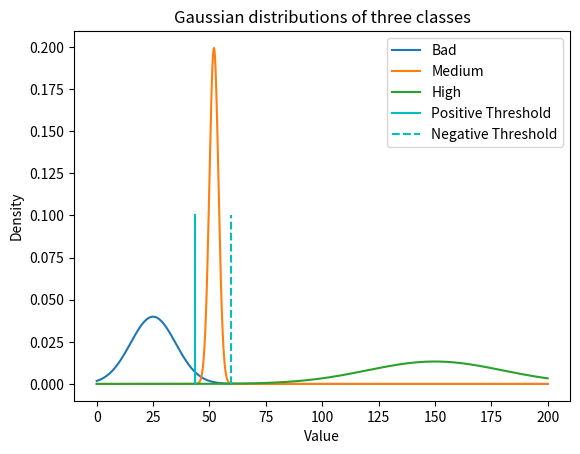

Write the Python code that produced this figure.
### Setup ###
import math

import numpy as np
from matplotlib import pyplot as plt

### Exercise 16 ###

# Define the mean and standard deviation for the three classes
bad_mean = 25
bad_std = 10

medium_mean = 52
medium_std = 2

high_mean = 150
high_std = 30

# Plot the three Gaussians
x = np.linspace(0, 200, 1000)
bad_pdf = 1 / (bad_std * np.sqrt(2 * np.pi)) * np.exp(-0.5 * ((x - bad_mean) / bad_std) ** 2)
medium_pdf = 1 / (medium_std * np.sqrt(2 * np.pi)) * np.exp(-0.5 * ((x - medium_mean) / medium_std) ** 2)
high_pdf = 1 / (high_std * np.sqrt(2 * np.pi)) * np.exp(-0.5 * ((x - high_mean) / high_std) ** 2)

plt.plot(x, bad_pdf, label='Bad')
plt.plot(x, medium_pdf, label='Medium')
plt.plot(x, high_pdf, label='High')
plt.xlabel('Value')
plt.ylabel('Density')
plt.legend()
plt.title('Gaussian distributions of three classes')
plt.show()

# Parametric threshold calculations
s1a = medium_std
s2a = high_std
m1a = medium_mean
m2a = high_mean

# Calculate thresholds
term = -s1a**2 * s2a**2 * (2 * m2a * m1a - m2a**2 - 2 * s2a**2 * math.log10(s2a/s1a)/math.log10(math.e) - m1a**2 + 2 * s1a**2 * math.log10(s2a/s1a)/math.log10(math.e))
th2pPar = (s1a**2 * m2a - s2a**2 * m1a + math.sqrt(term)) / (-s2a**2 + s1a**2)
th2nPar = (s1a**2 * m2a - s2a**2 * m1a - math.sqrt(term)) / (-s2a**2 + s1a**2)

# Plot thresholds
plt.plot([th2pPar, th2pPar], [0, 0.1], 'c', label='Positive Threshold')
plt.plot([th2nPar, th2nPar], [0, 0.1], '--c', label='Negative Threshold')

# Display plot with legend
plt.legend()
plt.show()

# Output the threshold
print(f"Answer: Pixel value separating medium from high: {th2nPar:.1f}")


### Exercise 17 ###
# Calculate the threshold for the bad and medium classes using a minimum distance classifier
# The threshold is the mid-point between the two class value averages
threshold = (bad_mean + medium_mean) / 2

# Print the threshold value
print(f"Answer: Pixel value separating bad from medium: {threshold:.1f}")

